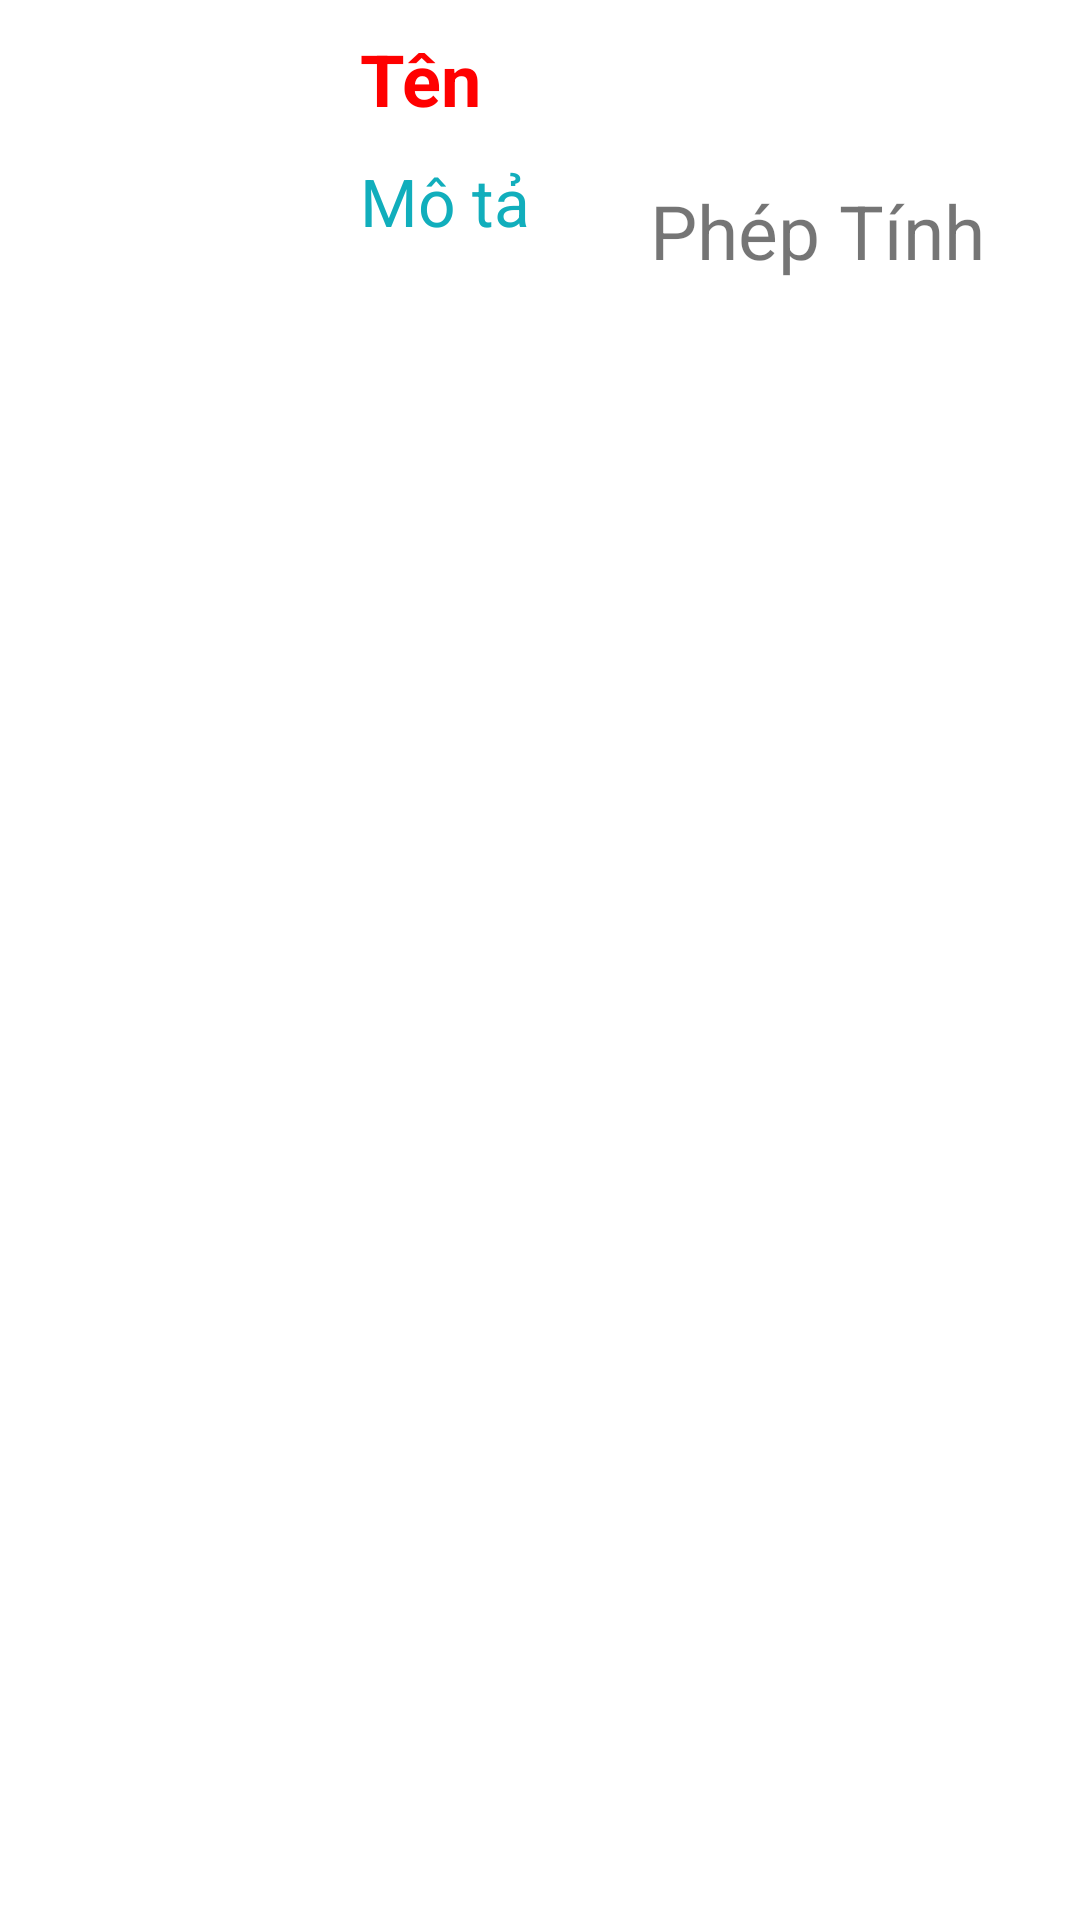

This screen was rendered from an Android layout file. Write that file and the resources it references.
<!-- AndroidManifest.xml: application theme Theme.TranVanHuong_KiemTraSo3_TH -->
<!-- res/layout/dongmaytinh.xml -->
<?xml version="1.0" encoding="utf-8"?>

<RelativeLayout xmlns:android="http://schemas.android.com/apk/res/android"
    android:layout_width="match_parent"
    android:layout_height="match_parent">
    <ImageView
        android:padding="10dp"
        android:id="@+id/imageviewHinh"
        android:layout_width="120dp"
        android:layout_height="120dp" />

    <TextView
        android:id="@+id/textviewTen"
        android:layout_width="wrap_content"
        android:layout_height="wrap_content"
        android:layout_marginTop="10dp"
        android:layout_toRightOf="@id/imageviewHinh"
        android:text="Tên"
        android:textColor="#f00"
        android:textSize="24dp"
        android:textStyle="bold" />

    <TextView
        android:id="@+id/textviewMoTa"
        android:layout_width="wrap_content"
        android:layout_height="wrap_content"
        android:layout_below="@id/textviewTen"
        android:layout_marginTop="10dp"
        android:layout_toRightOf="@id/imageviewHinh"
        android:text="Mô tả"
        android:textColor="#11AEBC"
        android:textSize="22dp" />

    <TextView
        android:id="@+id/textView"
        android:layout_width="wrap_content"
        android:layout_height="wrap_content"
        android:layout_marginLeft="40dp"
        android:layout_marginTop="60dp"
        android:layout_toRightOf="@+id/textviewMoTa"
        android:text="Phép Tính"
        android:textSize="25dp" />

</RelativeLayout>
<!-- resources referenced by this layout -->
<resources>
  <style name="Theme.TranVanHuong_KiemTraSo3_TH" parent="Theme.MaterialComponents.DayNight.DarkActionBar">
          
          <item name="colorPrimary">@color/purple_500</item>
          <item name="colorPrimaryVariant">@color/purple_700</item>
          <item name="colorOnPrimary">@color/white</item>
          
          <item name="colorSecondary">@color/teal_200</item>
          <item name="colorSecondaryVariant">@color/teal_700</item>
          <item name="colorOnSecondary">@color/black</item>
          
          <item name="android:statusBarColor" tools:targetApi="l">?attr/colorPrimaryVariant</item>
          
      </style>
  <!-- not gathered from this repository: default colours our renderer supplied (Android Studio template values) -->
  <color name="purple_500">#FF6200EE</color>
  <color name="purple_700">#FF3700B3</color>
  <color name="teal_200">#FF03DAC5</color>
  <color name="teal_700">#FF018786</color>
  <color name="black">#FF000000</color>
  <color name="white">#FFFFFFFF</color>
</resources>
